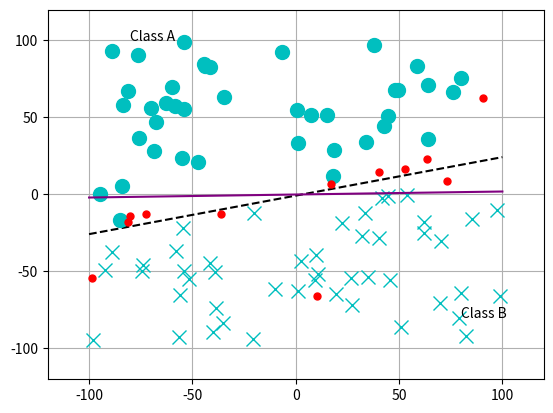

This chart was generated by the following Python code:
import sys
import os
import numpy as np
from numpy import random as rad
from numpy import array

import matplotlib.pyplot as plt


N = 100 #number of points
min = -100
max = 100

## -- Preparing Canvas
plt.clf()

fig = plt.figure()
ax = fig.add_subplot(111)

ax.annotate("Class A", (min*.8,max), xytext=(min*.8,max))
ax.annotate("Class B", (max,min*.8), xytext=(max*.8,min*.8))

plt.grid()
plt.xlim(min*1.2,max*1.2)
plt.ylim(min*1.2,max*1.2)

plt.draw()

#Let's keep this 2D for simplicity
def Point_Generator(N, min, max):
    Range = max - min
    x = rad.rand(N,1)*Range
    for i in range(0,N):
        x[i] += min
    return x

#print Point_Generator(20, -10, 5)
m = 4
intercept = 3
def Designator_1(xcor, ycor, N):
    Des_vec = np.empty([N,1])
    for i in range(0,N):
        if xcor[i] - m*ycor[i] > intercept:
            Des_vec[i] = 1
        else:
            Des_vec[i] = 0
    return Des_vec


def dotproduct(x,y,N):
    sum = 0
    for i in range(0,N):
        sum += x[i]*y[i]
    return sum

def Function(xcor, ycor, w_xcor, w_ycor, bias):
    if xcor*w_xcor + ycor*w_ycor + bias > intercept:
        return 1
    else:
        return 0

def graph_expected(formula, min, max):
    x = np.linspace(min, max, 200)
    y = eval(formula)
    plt.plot(x,y, color = "black",linestyle = 'dashed')

def graph_LEARNED(formula, min, max):
    x = np.linspace(min, max, 200)
    y = eval(formula)
    plt.plot(x,y, color = "purple",linestyle = 'solid')
    


def main():
        x = Point_Generator(N, min, max)
        y = Point_Generator(N, min, max)
        #print x,y
        w = np.empty([3,1])
        w[0] = 1
        w[1] = 0.1
        w[2] = 0.1
        rate = 0.0002

        Answers = Designator_1(x,y,N)
        max_attempt = 10000

        graph_expected("x/{} + {}".format(m, -1*intercept/m), min, max)
        

        

        for i in range(0,N):
            attempts = 0
            Guess = Function(x[i], y[i], w[1], w[2], w[0])
            Diff = Answers[i] - Guess
            while Diff != 0 and attempts < max_attempt:
                #print attempts
                w[0] += rate * float(Diff)
                w[1] += rate * float(Diff)*x[i]
                w[2] += rate * float(Diff)*y[i]
                #print w
                attempts += 1
            if attempts >= max_attempt:
                print("I give up with point",i)
            if Diff == 0:
                if Answers[i] == 1:
                    ax.plot(x[i], y[i], "c.",  marker ='x', ms=10)
                else:
                    ax.plot(x[i], y[i], "c.",  marker ='o', ms=10)
            else:
                ax.plot(x[i], y[i], "r.", ms=10)

        mag_w = np.sqrt((dotproduct(w,w,3)))

        print (w)

        graph_LEARNED("x*{} + {}".format(-w[1]/w[2] ,-w[0]/w[2]), min, max)



            

main()
plt.show()
